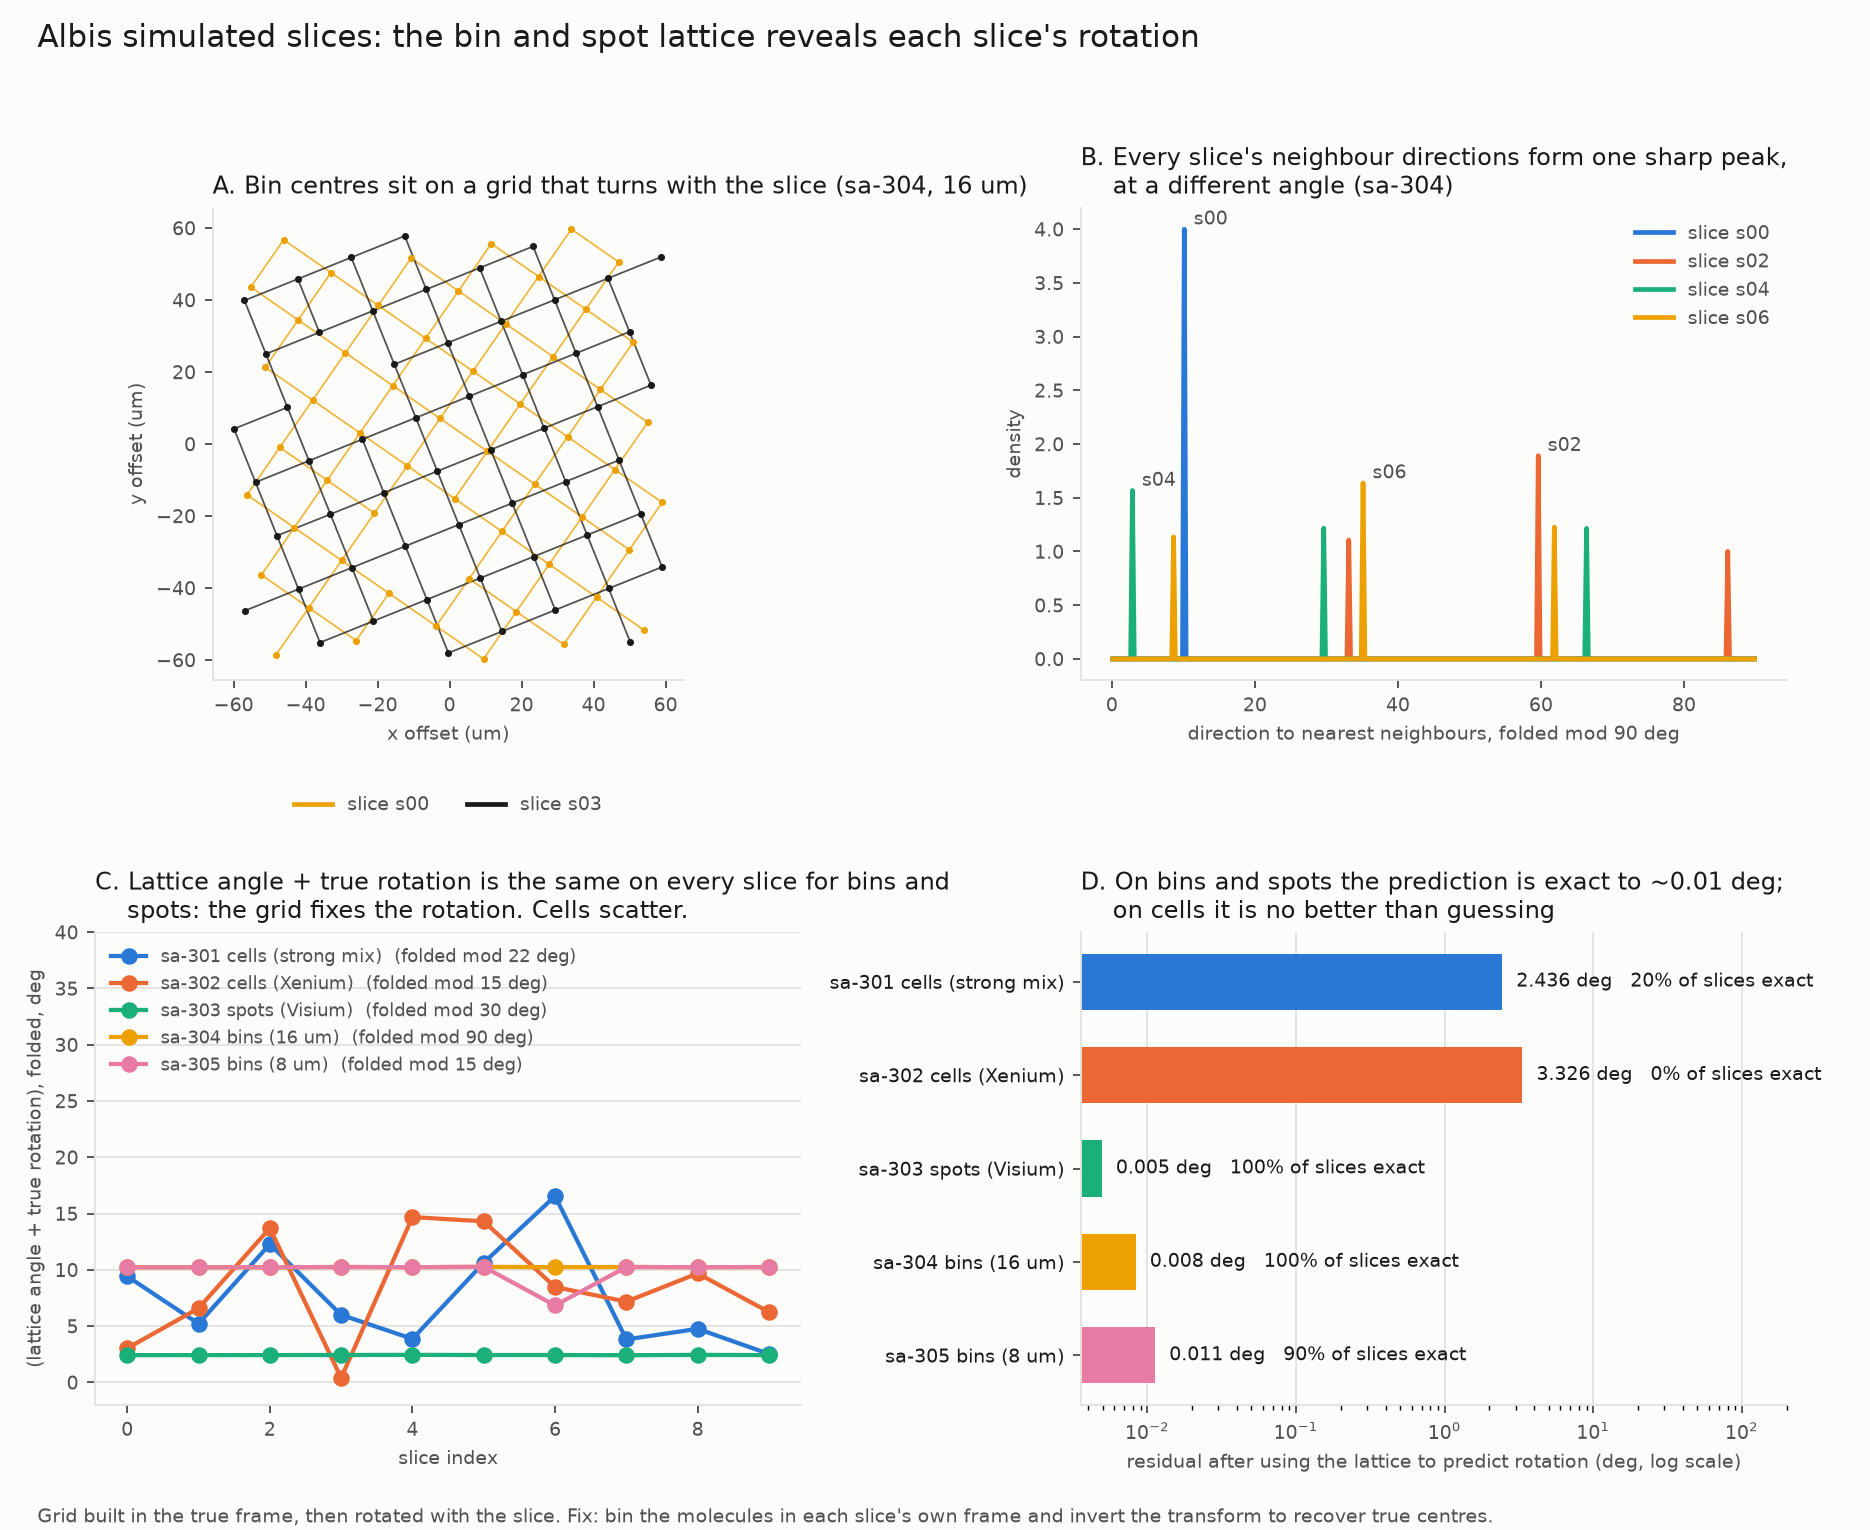

The data file committed next to this chart (first rows):
dataset, label, period, slice, lattice_angle, sharpness, true_rotation, sum_mod_period
strong_mix_cell, sa-301 cells (strong mix), 90.0, s00, 54.43, 9.658, -7.755489183938616e-08, 54.42
strong_mix_cell, sa-301 cells (strong mix), 90.0, s01, 20.93, 6.574, -83.21, 27.71
strong_mix_cell, sa-301 cells (strong mix), 90.0, s02, 19.98, 4.308, -120.2, 79.77
strong_mix_cell, sa-301 cells (strong mix), 90.0, s03, 14.28, 3.707, -30.78, 73.5
strong_mix_cell, sa-301 cells (strong mix), 90.0, s04, 4.325, 3.097, -158, 26.36
strong_mix_cell, sa-301 cells (strong mix), 90.0, s05, 79.12, 3.662, 111.5, 10.63
strong_mix_cell, sa-301 cells (strong mix), 90.0, s06, 75.22, 4.17, -126.2, 39.05
strong_mix_cell, sa-301 cells (strong mix), 90.0, s07, 41.18, 5.248, -127.4, 3.813
strong_mix_cell, sa-301 cells (strong mix), 90.0, s08, 77.43, 5.27, -117.7, 49.75
strong_mix_cell, sa-301 cells (strong mix), 90.0, s09, 6.625, 10.38, -94.1, 2.523
xenium_cell, sa-302 cells (Xenium), 90.0, s00, 48.03, 2.243, -1.2388790605853622e-08, 48.02
xenium_cell, sa-302 cells (Xenium), 90.0, s01, 65.33, 1.782, -148.7, 6.579
xenium_cell, sa-302 cells (Xenium), 90.0, s02, 72.68, 1.789, 76.02, 58.69
xenium_cell, sa-302 cells (Xenium), 90.0, s03, 34.78, 1.651, -19.38, 15.39
xenium_cell, sa-302 cells (Xenium), 90.0, s04, 7.225, 1.712, 52.45, 59.68
xenium_cell, sa-302 cells (Xenium), 90.0, s05, 45.03, 1.675, -90.72, 44.31
xenium_cell, sa-302 cells (Xenium), 90.0, s06, 72.68, 1.729, 130.8, 23.47
xenium_cell, sa-302 cells (Xenium), 90.0, s07, 54.62, 1.64, 177.5, 52.17
xenium_cell, sa-302 cells (Xenium), 90.0, s08, 48.58, 1.772, -23.9, 24.68
xenium_cell, sa-302 cells (Xenium), 90.0, s09, 28.77, 2.194, -82.53, 36.24
visium_spot, sa-303 spots (Visium), 60.0, s00, 32.42, 901.1, -4.4882704478060056e-09, 32.42
visium_spot, sa-303 spots (Visium), 60.0, s01, 5.417, 900.0, 57, 2.42
visium_spot, sa-303 spots (Visium), 60.0, s02, 5.35, 900, 27.07, 32.42
visium_spot, sa-303 spots (Visium), 60.0, s03, 25.32, 900.4, 7.113, 32.43
visium_spot, sa-303 spots (Visium), 60.0, s04, 24.72, 900.0, -22.28, 2.441
visium_spot, sa-303 spots (Visium), 60.0, s05, 27.58, 900.0, 94.84, 2.426
visium_spot, sa-303 spots (Visium), 60.0, s06, 17.95, 900, 14.48, 32.43
visium_spot, sa-303 spots (Visium), 60.0, s07, 22.78, 900, -110.4, 32.41
visium_spot, sa-303 spots (Visium), 60.0, s08, 23.75, 900.0, 38.69, 2.438
visium_spot, sa-303 spots (Visium), 60.0, s09, 9.317, 900.0, -66.9, 2.421
visiumhd_bin16, sa-304 bins (16 um), 90.0, s00, 10.23, 1800, 1.0092919158315119e-08, 10.23
visiumhd_bin16, sa-304 bins (16 um), 90.0, s01, 22.83, 1800, -12.6, 10.23
visiumhd_bin16, sa-304 bins (16 um), 90.0, s02, 14.58, 1800, -4.353, 10.22
visiumhd_bin16, sa-304 bins (16 um), 90.0, s03, 66.93, 1800, -56.68, 10.25
visiumhd_bin16, sa-304 bins (16 um), 90.0, s04, 47.93, 1800, -37.69, 10.23
visiumhd_bin16, sa-304 bins (16 um), 90.0, s05, 42.78, 1800, -122.5, 10.26
visiumhd_bin16, sa-304 bins (16 um), 90.0, s06, 80.18, 1800, -69.94, 10.23
visiumhd_bin16, sa-304 bins (16 um), 90.0, s07, 50.18, 1800, -39.93, 10.25
visiumhd_bin16, sa-304 bins (16 um), 90.0, s08, 0.625, 1800, -80.4, 10.23
visiumhd_bin16, sa-304 bins (16 um), 90.0, s09, 64.53, 1800, 35.72, 10.24
visiumhd_bin8, sa-305 bins (8 um), 90.0, s00, 10.23, 1800, -2.2449170059687347e-09, 10.22
visiumhd_bin8, sa-305 bins (8 um), 90.0, s01, 67.83, 648.8, -12.6, 55.23
visiumhd_bin8, sa-305 bins (8 um), 90.0, s02, 59.58, 605.6, -4.353, 55.22
visiumhd_bin8, sa-305 bins (8 um), 90.0, s03, 21.93, 606.3, -56.68, 55.25
visiumhd_bin8, sa-305 bins (8 um), 90.0, s04, 47.93, 512.3, -37.69, 10.23
visiumhd_bin8, sa-305 bins (8 um), 90.0, s05, 42.78, 516.3, -122.5, 10.26
visiumhd_bin8, sa-305 bins (8 um), 90.0, s06, 61.78, 602.5, -69.94, 81.83
visiumhd_bin8, sa-305 bins (8 um), 90.0, s07, 5.175, 610.5, -39.93, 55.25
visiumhd_bin8, sa-305 bins (8 um), 90.0, s08, 45.62, 653.5, -80.4, 55.23
visiumhd_bin8, sa-305 bins (8 um), 90.0, s09, 64.53, 1800, 35.72, 10.24
